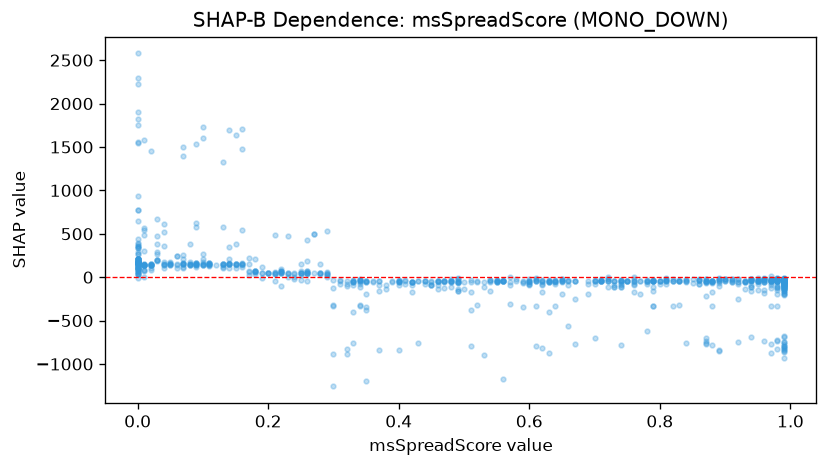

Values plotted in this chart, from the file beside it:
feature_value, shap_value
0.54, -48.24
0.99, -44.58
0.0, 138.9
0.0, 76.49
0.99, -22.27
0.67, -42.16
0.07, 152.2
0.79, -32.33
0.26, 67.62
0.09, 159.8
0.79, -44.27
0.34, -24.4
0.4, -50.27
0.58, -26.45
0.0, 72.47
0.81, -36.59
0.75, -42.18
0.92, -24.28
0.15, 140.5
0.49, -62.97
0.1, 143.3
0.08, 144.1
0.0, 205.8
0.05, 144.6
0.35, -339.9
0.04, 153
0.0, 167.5
0.0, 212.8
0.56, -46.01
0.0, 166.9
0.0, 212.1
0.0, 109.2
0.0, 173.1
0.62, -50.75
0.36, -42.72
0.02, 146.2
0.97, -33.52
0.26, 51.1
0.14, 210.8
0.0, 139
0.0, 139
0.0, 64.94
0.0, 170.2
0.3, -36.75
0.03, 668.8
0.54, -26.49
0.34, -48.45
0.56, -38.39
0.99, -102.3
0.33, -397.1
0.65, -26.92
0.17, 28.92
0.98, -15.82
0.8, -82.82
0.01, 78.54
0.48, -118.6
0.54, -57.91
0.74, -107.6
0.15, 149
0.04, 609.6
... 886 more rows
